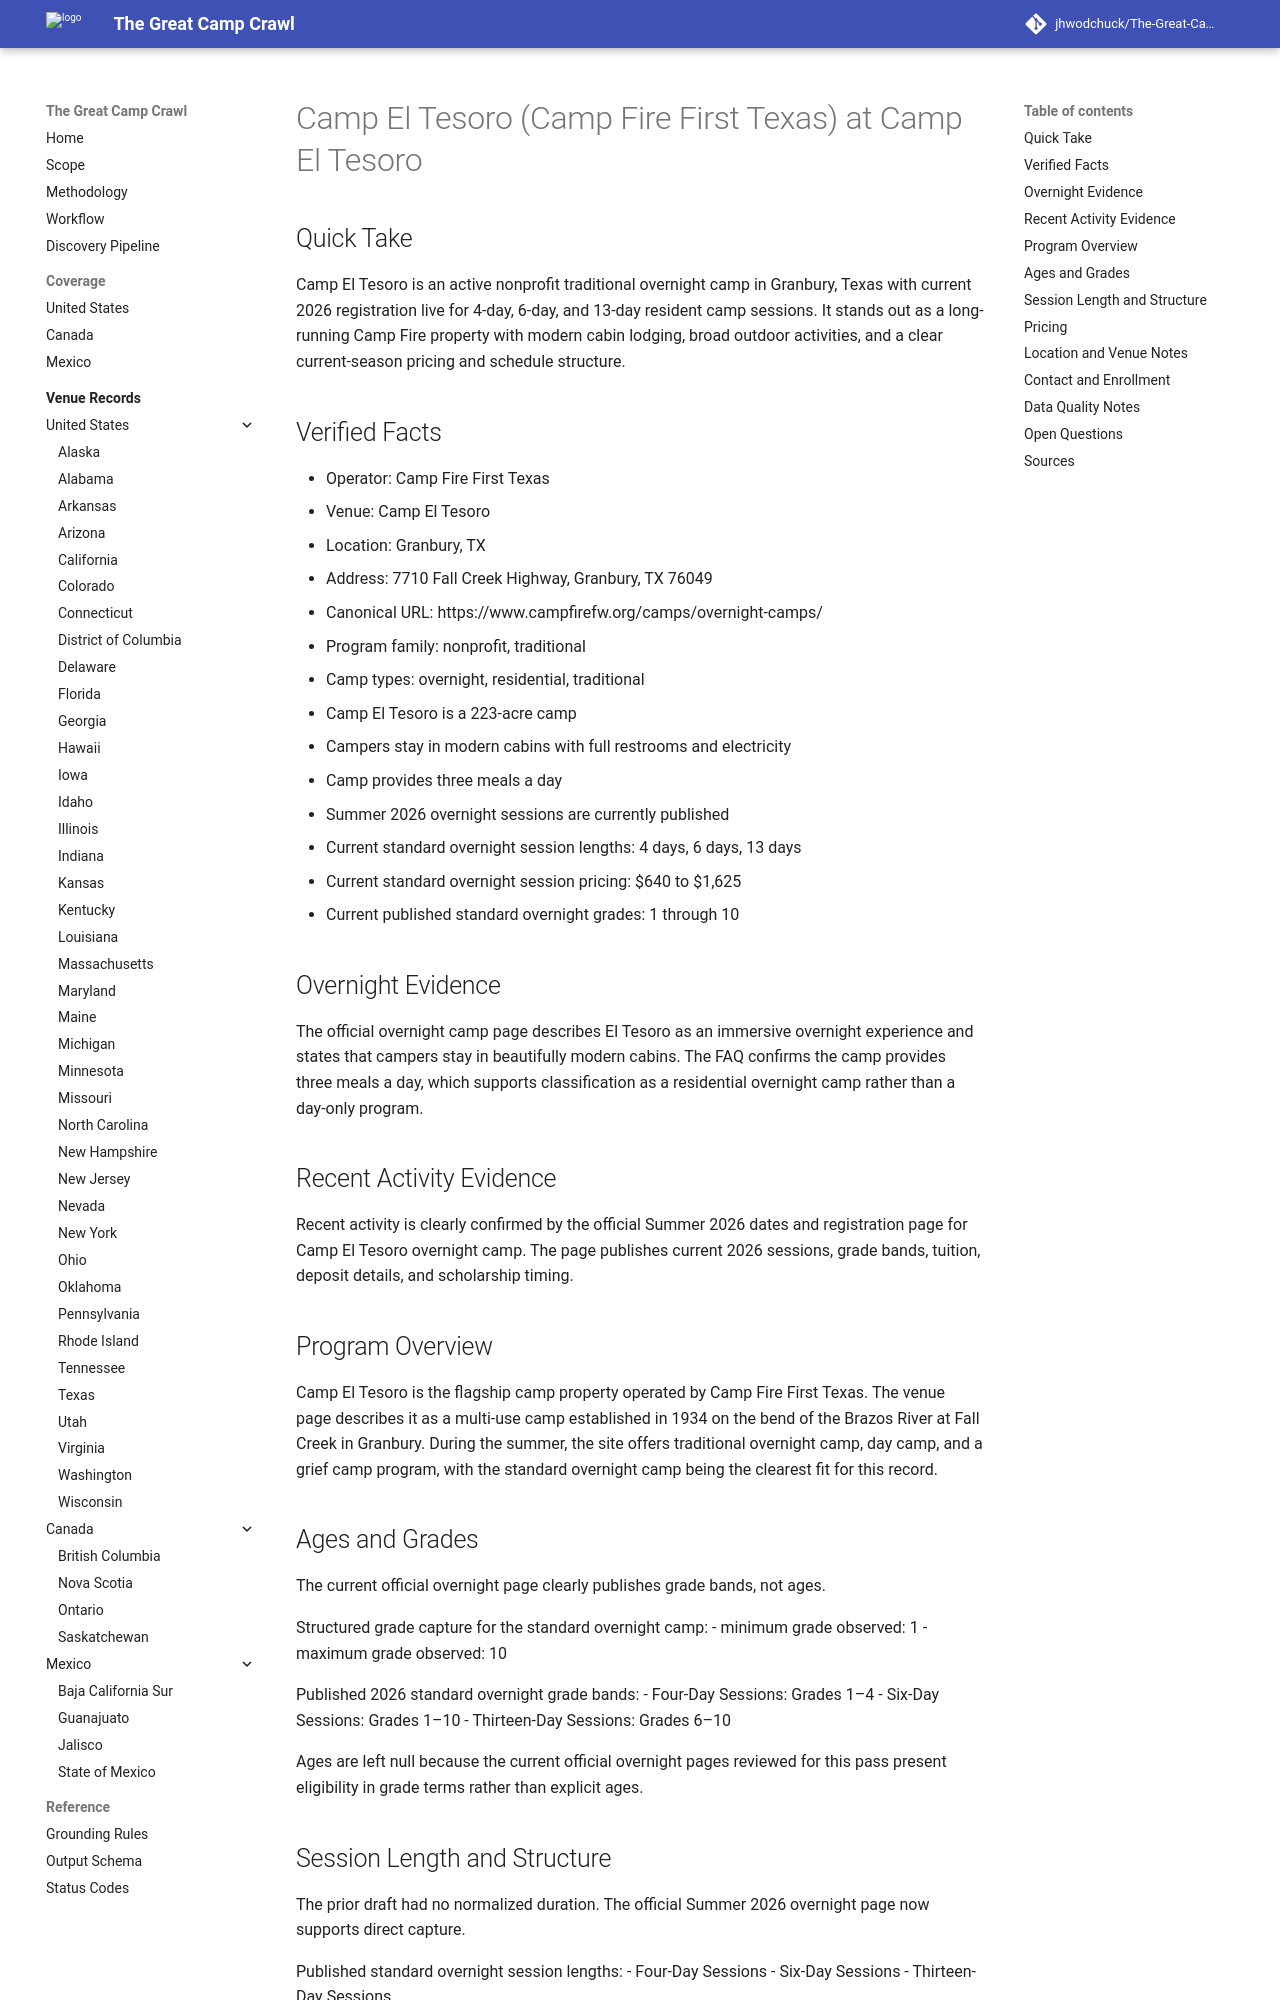

repository: jhwodchuck/The-Great-Camp-Crawl · page: camps/us/tx/camp-el-tesoro-camp-fire-first-texas--us-tx-granbury-camp-el-tesoro--cand-us-tx-granbury-camp-el-tesoro-camp-fire-first-texas-camp-el-tesoro/index.html · generator: mkdocs

---
record_id: cand-us-tx-granbury-camp-el-tesoro-camp-fire-first-texas-camp-el-tesoro
camp_id: camp-el-tesoro-camp-fire-first-texas
venue_id: us-tx-granbury-camp-el-tesoro
name: Camp El Tesoro (Camp Fire First Texas)
display_name: Camp El Tesoro (Camp Fire First Texas) at Camp El Tesoro
country: US
country_name: United States
region: TX
region_name: Texas
city: Granbury
venue_name: Camp El Tesoro
program_family:
- nonprofit
- traditional
camp_types:
- overnight
- residential
- traditional
priority_flags:
  college_precollege: false
  one_week_plus: true
languages_found:
- en
source_language_primary: en
activity_status: active_recent
activity_evidence_window_months: 24
duration:
  min_days: 4
  max_days: 13
pricing:
  currency: USD
  amount_min: 640
  amount_max: 1625
  boarding_included: true
ages:
  min: null
  max: null
grades:
  min: 1
  max: 10
operator:
  name: Camp Fire First Texas
  type: camp-operator
website:
  canonical_url: https://www.campfirefw.org/camps/overnight-camps/
  admissions_url: https://www.campfirefw.org/register/
  session_dates_url: https://www.campfirefw.org/camps/overnight-camps/
  pricing_url: https://www.campfirefw.org/camps/overnight-camps/
contact:
  email: CampET@CampFireFW.org
  phone: '817.831.2111 ext. 155'
location:
  address: 7710 Fall Creek Highway
  postal_code: '76049'
  latitude: null
  longitude: null
verification:
  overnight_confirmed: true
  active_past_2_years_confirmed: true
  confidence: high
  last_verified: '2026-04-17'
evidence:
  overnight_source_url: https://www.campfirefw.org/camps/overnight-camps/
  recent_activity_source_url: https://www.campfirefw.org/camps/overnight-camps/
  duration_source_url: https://www.campfirefw.org/camps/overnight-camps/
  pricing_source_url: https://www.campfirefw.org/camps/overnight-camps/
tags:
- us
- tx
- granbury
- nonprofit
- traditional
- overnight
- residential
draft_status: draft
---

# Camp El Tesoro (Camp Fire First Texas) at Camp El Tesoro

## Quick Take
Camp El Tesoro is an active nonprofit traditional overnight camp in Granbury, Texas with current 2026 registration live for 4-day, 6-day, and 13-day resident camp sessions. It stands out as a long-running Camp Fire property with modern cabin lodging, broad outdoor activities, and a clear current-season pricing and schedule structure.

## Verified Facts
- Operator: Camp Fire First Texas
- Venue: Camp El Tesoro
- Location: Granbury, TX
- Address: 7710 Fall Creek Highway, Granbury, TX 76049
- Canonical URL: https://www.campfirefw.org/camps/overnight-camps/
- Program family: nonprofit, traditional
- Camp types: overnight, residential, traditional
- Camp El Tesoro is a 223-acre camp
- Campers stay in modern cabins with full restrooms and electricity
- Camp provides three meals a day
- Summer 2026 overnight sessions are currently published
- Current standard overnight session lengths: 4 days, 6 days, 13 days
- Current standard overnight session pricing: $640 to $1,625
- Current published standard overnight grades: 1 through 10

## Overnight Evidence
The official overnight camp page describes El Tesoro as an immersive overnight experience and states that campers stay in beautifully modern cabins. The FAQ confirms the camp provides three meals a day, which supports classification as a residential overnight camp rather than a day-only program.

## Recent Activity Evidence
Recent activity is clearly confirmed by the official Summer 2026 dates and registration page for Camp El Tesoro overnight camp. The page publishes current 2026 sessions, grade bands, tuition, deposit details, and scholarship timing.
